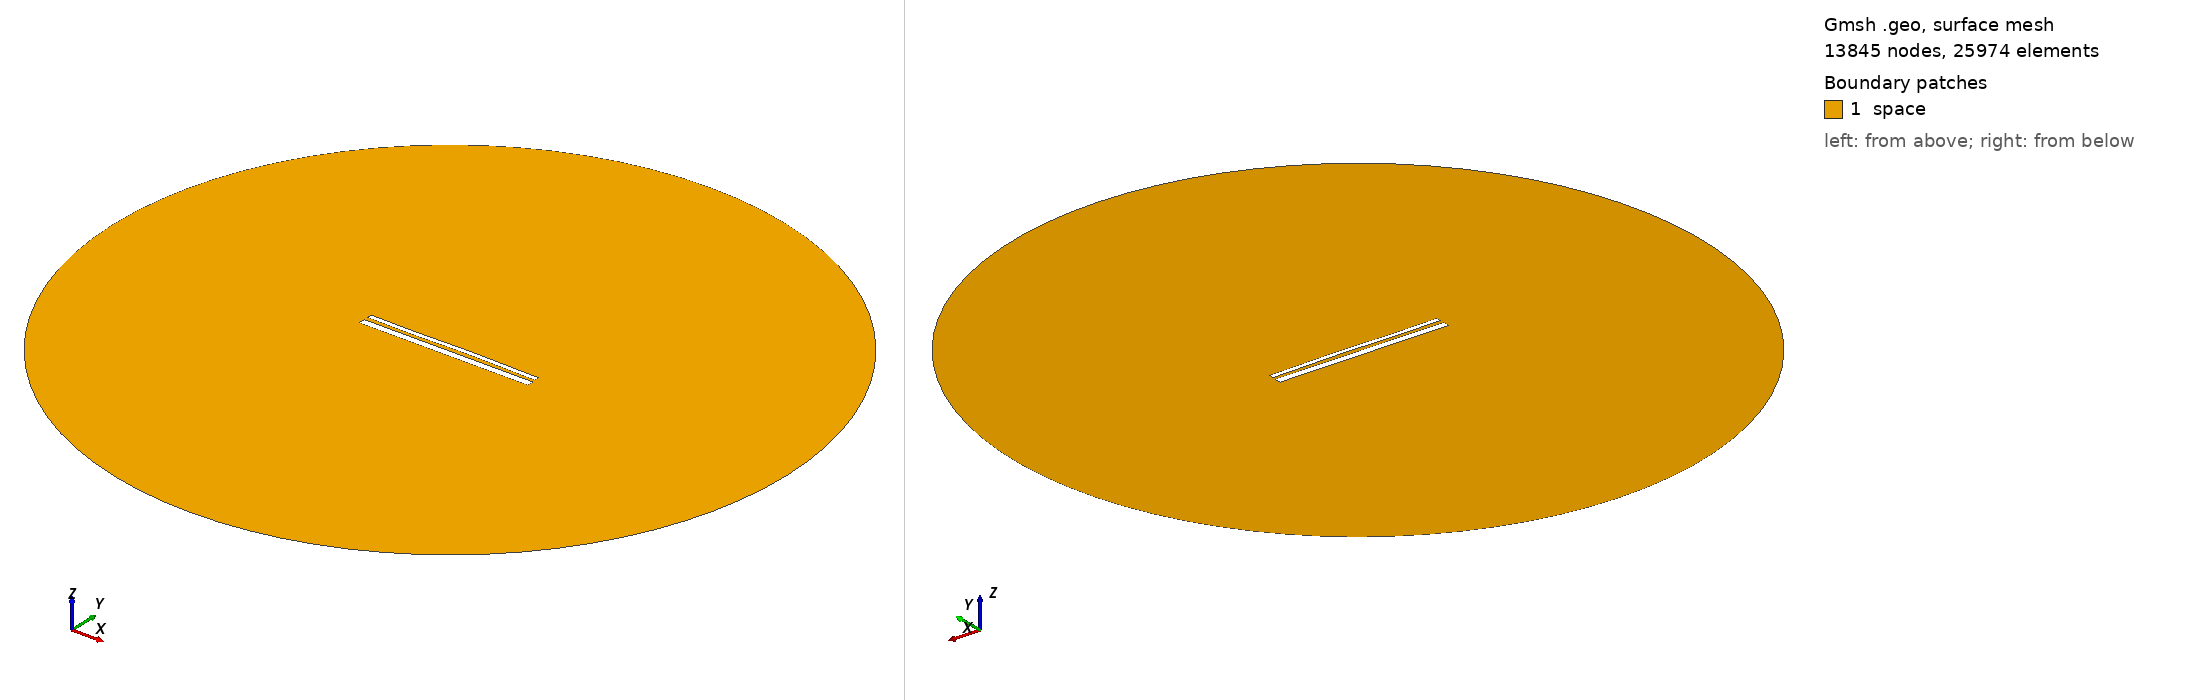

Gmsh geometry script, surface-meshed: 13845 nodes, 25974 surface elements. Boundary patches (legend numbers): 1 space. Left view from above one corner, right view from below the opposite corner. Legend entries are the model's physical surfaces. The drawing asked Gmsh for element sizes between 1% and 20% of the model's largest extent; the script's own settings can give other sizes.

=== 13827.geo (drawn) ===
//---------------------------------------
// Geometry kernel
//---------------------------------------

SetFactory("OpenCASCADE");



//---------------------------------------
// Parameters of the geometry
//---------------------------------------

// Overetch of the upper plate
overetch = 0.5;

// Distance between the plates
distance = 2.0;

// Discretization over the x axis (for the deformation)
nx = 50; 

// Length of the plate
L = 100 - overetch; 

// Number of modes
n = 4; 

// 1st mode coefficient
coeff(1) = -0.15;
beta(1) = 0.596864 * 3.1415926535 / L;

// 2nd mode coefficient
coeff(2) = 0.07499999999999998;
beta(2) = 1.49418 * 3.1415926535 / L;

// 3rd mode coefficient
coeff(3) = -0.15;
beta(3) = 2.50025 * 3.1415926535 / L;

// 4th mode coefficient
coeff(4) = -0.075;
beta(4) = 3.49999 * 3.1415926535 / L;



//---------------------------------------
// Upper plate (deformed rectangle)
//---------------------------------------

// Coordiantes of the upper plate
xmin = -50;
xmax = 50 - overetch;

// Height of the upper plate
yheight = 4 - 2 * overetch;

// Indexes of the points
UpperID[] = {};
LowerID[] = {};
LeftID[] = {};
RightID[] = {};

// Point index
p = 1;

// Horizontal edges
For i In {1:nx}
    x = xmin + (i-1)*(xmax - xmin)/(nx-1);

    y_bottom = distance / 2 + overetch;
    For j In {1:n}
        C = (Cosh(beta(j)*L) + Cos(beta(j)*L)) / (Sinh(beta(j)*L) + Sin(beta(j)*L));
        y_bottom  = y_bottom + coeff(j) * (Cosh(beta(j)*(x+50)) - Cos(beta(j)*(x+50)) - C * (Sinh(beta(j)*(x+50)) - Sin(beta(j)*(x+50))));
    EndFor

    y_top = y_bottom + yheight;

    Point(p) = {x, y_top, 0, 1.0};
    UpperID[i] = p;
    p = p + 1;

    Point(p) = {x, y_bottom, 0, 1.0};
    LowerID[i] = p;
    p = p + 1;
EndFor

// Create point lists
UpperPts[] = {}; LowerPts[] = {};
For i In {1:nx}
  UpperPts[] += {UpperID[i]};
  LowerPts[] += {LowerID[i]};
EndFor

// Build splines
Spline(1) = {UpperPts[]};
Spline(2) = {LowerPts[]};
Line(3) = {LowerPts[nx-1], UpperPts[nx-1]};
Line(4) = {LowerPts[0], UpperPts[0]};

// Build the plane surface
Curve Loop(1) = {2, 3, -1, -4};
Plane Surface(1) = {1};



//---------------------------------------
// Lower plate (rectangle)
//---------------------------------------

// Vertices
Point(1001) = {-50, -1, 0, 1.0};
Point(1002) = { 50, -1, 0, 1.0};
Point(1003) = { 50,  -5, 0, 1.0};
Point(1004) = {-50,  -5, 0, 1.0};

// Edges
Line(5) = {1001, 1002};
Line(6) = {1002, 1003};
Line(7) = {1003, 1004};
Line(8) = {1004, 1001};

// Plane surface
Line Loop(2) = {5, 6, 7, 8};
Plane Surface(2) = {2}; 



//---------------------------------------
// Outer (fictious) boundary
//---------------------------------------

// Points
Point(1005) = {0, 0, 0};       // Center
Point(1006) = {200, 0, 0};     // Start point
Point(1007) = {0, 200, 0};     // 90 degrees
Point(1008) = {-200, 0, 0};    // 180 degrees
Point(1009) = {0, -200, 0};    // 270 degrees

// Circle arcs (each needs start, center, end)
Circle(9) = {1006, 1005, 1007};
Circle(10) = {1007, 1005, 1008};
Circle(11) = {1008, 1005, 1009};
Circle(12) = {1009, 1005, 1006};

// Plane surface for the entire domain
Curve Loop(3) = {9, 10, 11, 12};
Surface(3) = {3};

// Subtract the plates from the whole domain to obtain the actual domain where we want to solve the equations
BooleanDifference{ Surface{3}; Delete; }{ Surface{1}; Surface{2}; Delete; }




//---------------------------------------
// Transfinite Lines/Curves
//---------------------------------------

// Set the number of points on the boundaries
r = 7;

// Plates
Transfinite Curve {1, 2} = 50*r Using Progression 1;
Transfinite Curve {3, 4} = 2*r Using Progression 1;
Transfinite Line {5, 7} = 50*r Using Progression 1;
Transfinite Line {6, 8} = 2*r Using Progression 1;

// Outer boundary
Transfinite Line {9, 10, 11, 12} = 20 Using Progression 1;



//---------------------------------------
// Physical groups
//---------------------------------------                

// Physical curves (boundaries)
Physical Line("force_segment", 10) = {2};
Physical Line("upper_plate", 11) = {1, 3, 4};
Physical Line("lower_plate", 12) = {5, 6, 7, 8};
Physical Line("boundary", 20) = {9, 10, 11, 12};

// Physical Surfaces
Physical Surface("space", 30) = {3};



//---------------------------------------
// 6. Generate the Mesh
//---------------------------------------

// 2D mesh generation
Mesh 2;
